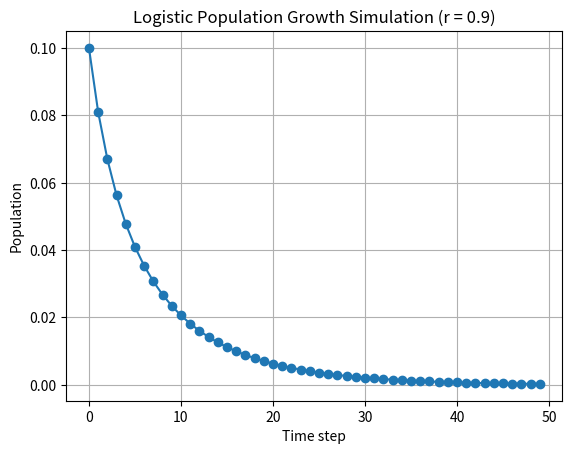

This chart was generated by the following Python code:
import numpy as np
import matplotlib.pyplot as plt


r = 0.9          
P0 = 0.1         
steps = 50       

P = np.zeros(steps)
P[0] = P0


for t in range(steps - 1):
    P[t+1] = r * P[t] * (1 - P[t])


plt.plot(P, marker='o')
plt.title("Logistic Population Growth Simulation (r = 0.9)")
plt.xlabel("Time step")
plt.ylabel("Population")
plt.grid(True)
plt.show()
